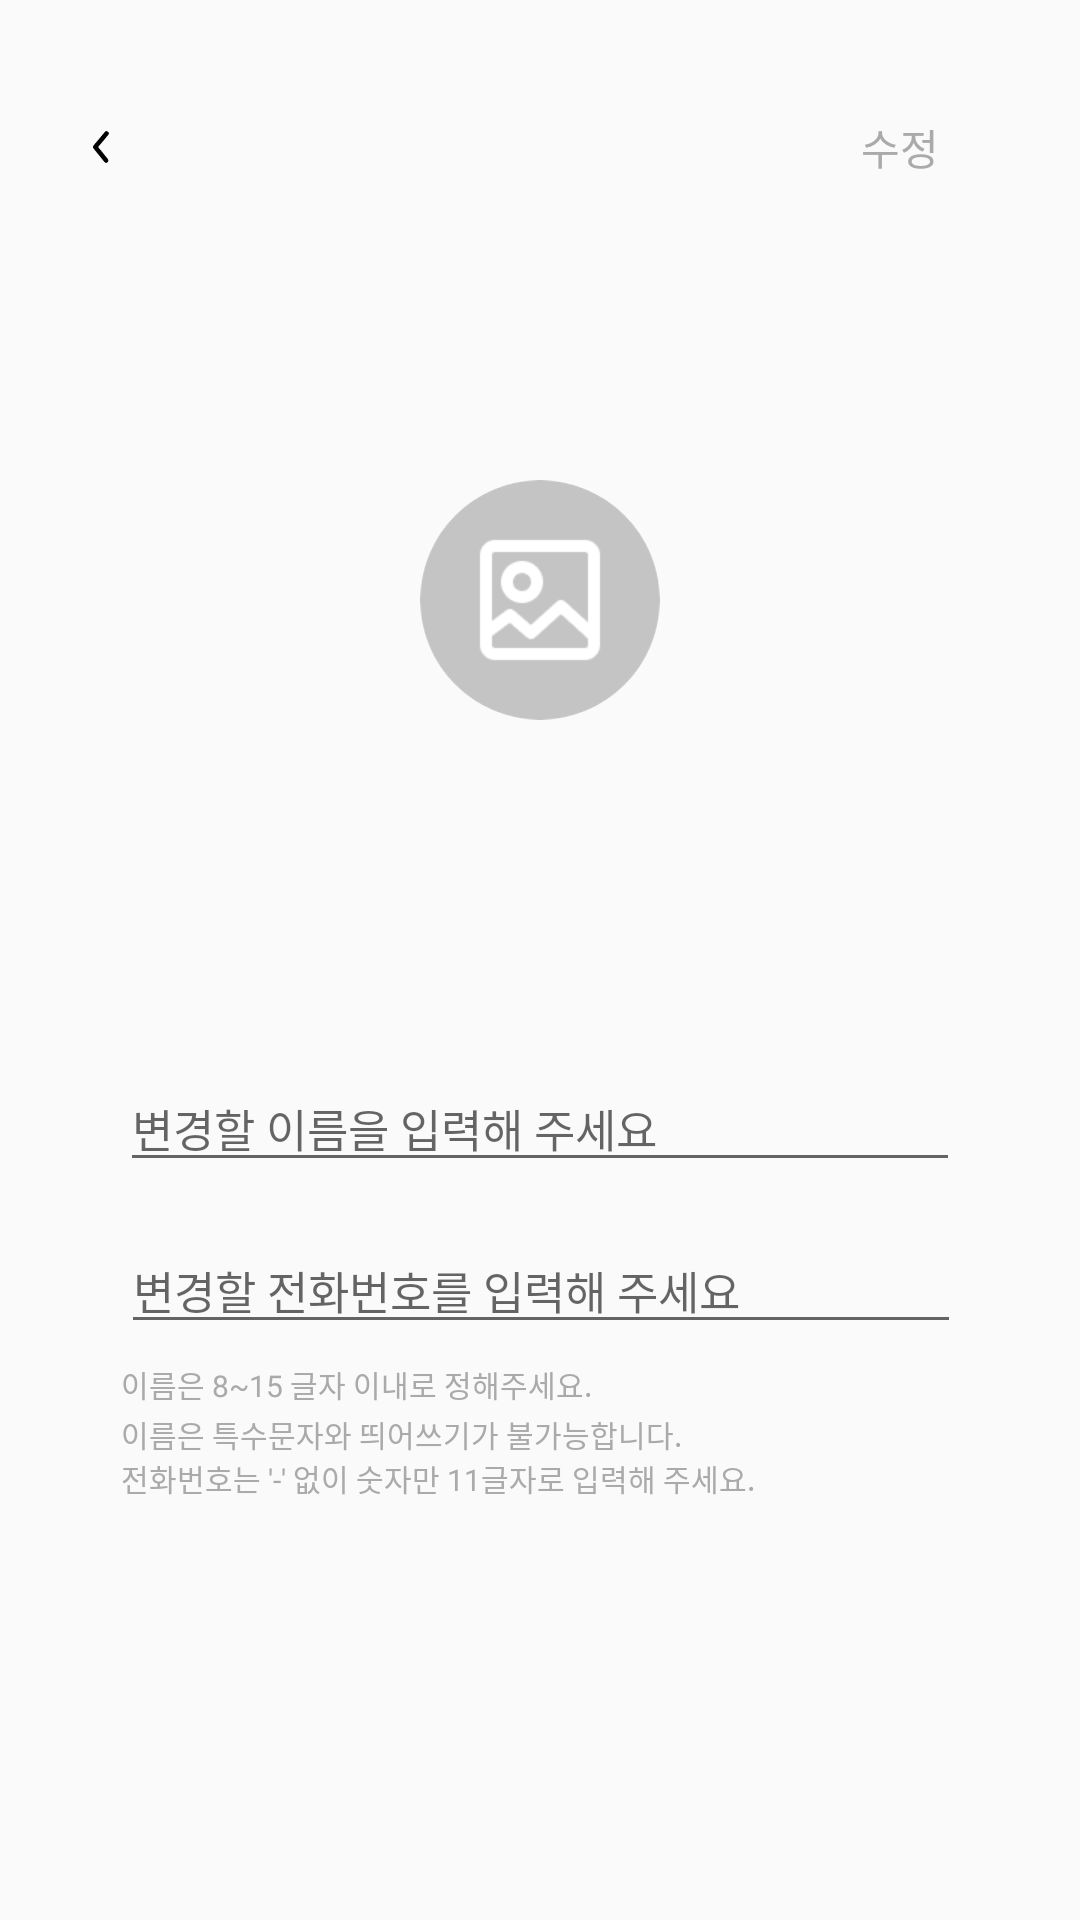

This screen was rendered from an Android layout file. Write that file and the resources it references.
<!-- AndroidManifest.xml: application theme Theme.AndibagProject -->
<!-- res/layout/activity_my_profile_fix.xml -->
<?xml version="1.0" encoding="utf-8"?>
<layout
    xmlns:android="http://schemas.android.com/apk/res/android"
    xmlns:app="http://schemas.android.com/apk/res-auto"
    xmlns:tools="http://schemas.android.com/tools">
    <androidx.constraintlayout.widget.ConstraintLayout
        android:layout_width="match_parent"
        android:layout_height="match_parent"
        tools:context=".feature.myprofilefix.ui.MyProfileFixActivity">

        <ImageButton
            android:id="@+id/image_back"
            style="?android:attr/borderlessButtonStyle"
            android:layout_width="38dp"
            android:layout_height="38dp"
            android:layout_marginStart="15dp"
            android:layout_marginTop="30dp"
            android:scaleType="centerCrop"
            android:src="@drawable/image_btn_back"
            app:layout_constraintStart_toStartOf="parent"
            app:layout_constraintTop_toTopOf="parent" />

        <Button
            android:id="@+id/btn_fix"
            style="?android:attr/borderlessButtonStyle"
            android:layout_width="wrap_content"
            android:layout_height="wrap_content"
            android:layout_marginEnd="16dp"
            android:text="수정"
            android:textColor="#AAAAAA"
            app:layout_constraintBottom_toBottomOf="@+id/image_back"
            app:layout_constraintEnd_toEndOf="parent"
            app:layout_constraintTop_toTopOf="@+id/image_back" />

        <androidx.cardview.widget.CardView
            android:id="@+id/image_card"
            android:layout_width="80dp"
            android:layout_height="80dp"
            android:layout_marginTop="160dp"
            app:cardCornerRadius="75dp"
            app:cardElevation="0dp"
            app:layout_constraintEnd_toEndOf="parent"
            app:layout_constraintStart_toStartOf="parent"
            app:layout_constraintTop_toTopOf="parent">

            <ImageButton
                android:id="@+id/imageButton"
                android:layout_width="match_parent"
                android:layout_height="match_parent"
                android:background="@drawable/makeid_profileimage"
                android:scaleType="centerCrop" />
        </androidx.cardview.widget.CardView>

        <EditText
            android:id="@+id/edit_change_name"
            android:layout_width="280dp"
            android:layout_height="wrap_content"
            android:layout_marginTop="115dp"
            android:fontFamily="@font/inter_medium"
            android:hint="변경할 이름을 입력해 주세요"
            android:textColor="@color/black"
            android:textSize="15sp"
            app:layout_constraintEnd_toEndOf="parent"
            app:layout_constraintStart_toStartOf="parent"
            app:layout_constraintTop_toBottomOf="@+id/image_card" />

        <EditText
            android:id="@+id/edit_change_phone_number"
            android:layout_width="280dp"
            android:layout_height="wrap_content"
            android:layout_marginTop="15dp"
            android:fontFamily="@font/inter_medium"
            android:hint="변경할 전화번호를 입력해 주세요"
            android:textColor="@color/black"
            android:textSize="15sp"
            app:layout_constraintEnd_toEndOf="parent"
            app:layout_constraintHorizontal_bias="0.503"
            app:layout_constraintStart_toStartOf="parent"
            app:layout_constraintTop_toBottomOf="@+id/edit_change_name" />

        <TextView
            android:id="@+id/textView17"
            android:layout_width="wrap_content"
            android:layout_height="wrap_content"
            android:layout_marginTop="6dp"
            android:fontFamily="@font/inter_medium"
            android:text="이름은 8~15 글자 이내로 정해주세요."
            android:textColor="#AAAAAA"
            android:textSize="10sp"
            app:layout_constraintStart_toStartOf="@+id/edit_change_phone_number"
            app:layout_constraintTop_toBottomOf="@+id/edit_change_phone_number" />

        <TextView
            android:id="@+id/textView19"
            android:layout_width="wrap_content"
            android:layout_height="wrap_content"
            android:layout_marginTop="2dp"
            android:text="이름은 특수문자와 띄어쓰기가 불가능합니다."
            android:textColor="#AAAAAA"
            android:textSize="10sp"
            app:layout_constraintStart_toStartOf="@+id/textView17"
            app:layout_constraintTop_toBottomOf="@+id/textView17" />

        <TextView
            android:layout_width="wrap_content"
            android:layout_height="wrap_content"
            android:text="전화번호는 '-' 없이 숫자만 11글자로 입력해 주세요."
            android:textColor="#AAAAAA"
            android:textSize="10sp"
            app:layout_constraintStart_toStartOf="@+id/textView19"
            app:layout_constraintTop_toBottomOf="@+id/textView19" />

    </androidx.constraintlayout.widget.ConstraintLayout>
</layout>
<!-- resources referenced by this layout -->
<resources>
  <color name="black">#FF000000</color>
  <!-- drawable image_btn_back: png bitmap (drawable-v24, 513 bytes) -->
  <!-- drawable makeid_profileimage: png bitmap (drawable-v24, 3029 bytes) -->
  <style name="Theme.AndibagProject" parent="Theme.AppCompat.DayNight.NoActionBar">
          
          <item name="colorPrimary">@color/purple_500</item>
          <item name="colorPrimaryVariant">@color/purple_700</item>
          <item name="colorOnPrimary">@color/white</item>
          
          <item name="colorSecondary">@color/teal_200</item>
          <item name="colorSecondaryVariant">@color/teal_700</item>
          <item name="colorOnSecondary">@color/black</item>
          
          <item name="android:statusBarColor">@color/white</item>
          <item name="android:windowLightStatusBar">true</item>
  
          
      </style>
  <color name="purple_500">#FF6200EE</color>
  <color name="purple_700">#FF3700B3</color>
  <color name="white">#FFFFFFFF</color>
  <color name="teal_200">#FF03DAC5</color>
  <color name="teal_700">#FF018786</color>
</resources>
